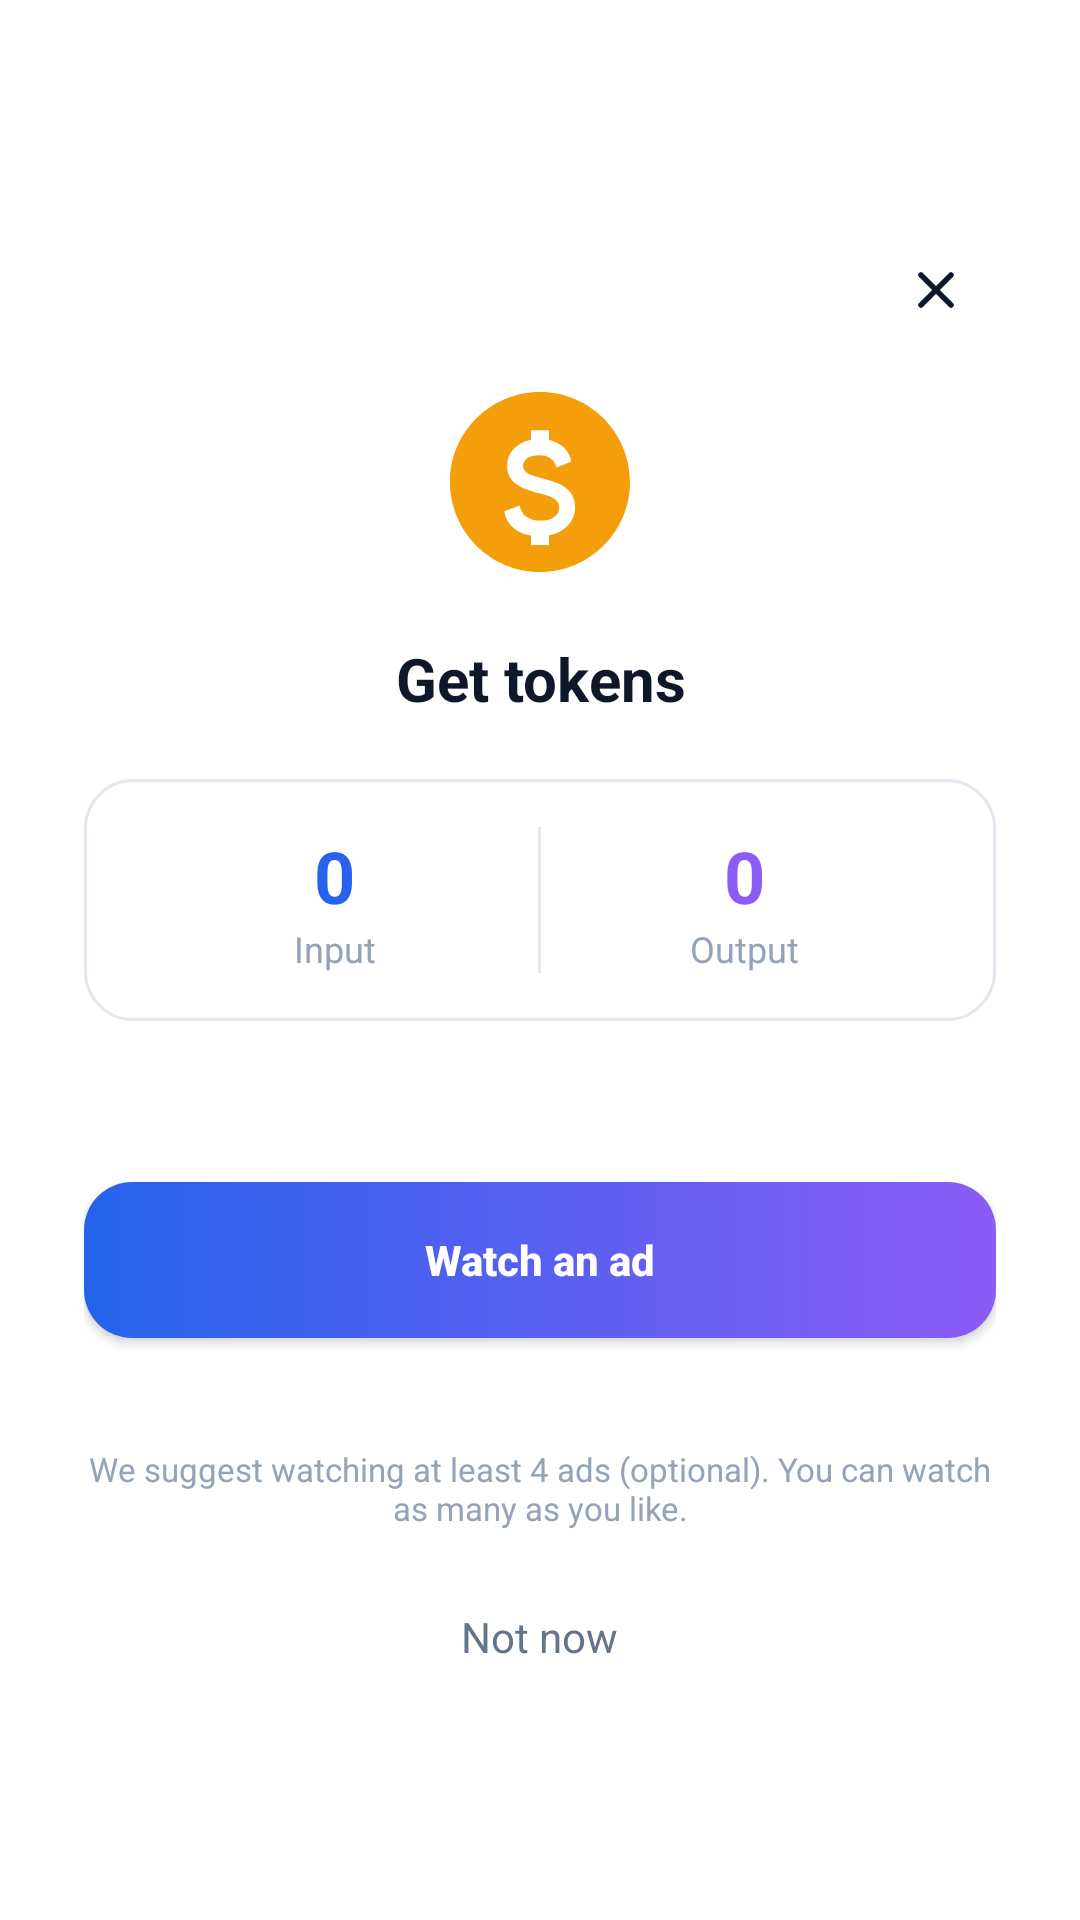

Write the Android layout XML for this screen, with the resource values it uses.
<!-- AndroidManifest.xml: activity theme Theme.Lenspilot -->
<!-- res/layout/activity_ad_break.xml -->
<?xml version="1.0" encoding="utf-8"?>
<LinearLayout xmlns:android="http://schemas.android.com/apk/res/android"
    xmlns:app="http://schemas.android.com/apk/res-auto"
    android:layout_width="match_parent"
    android:layout_height="match_parent"
    android:background="@color/background_light"
    android:orientation="vertical"
    android:gravity="center"
    android:padding="28dp">

    <ImageButton
        android:id="@+id/adBreakCloseButton"
        android:layout_width="40dp"
        android:layout_height="40dp"
        android:layout_gravity="end|top"
        android:background="@drawable/bg_circle_icon"
        android:padding="8dp"
        android:src="@drawable/ic_close"
        android:contentDescription="@string/ad_break_stop" />

    <ImageView
        android:layout_width="72dp"
        android:layout_height="72dp"
        android:layout_marginTop="8dp"
        android:src="@drawable/ic_token"
        android:contentDescription="@string/get_tokens_button" />

    <TextView
        android:id="@+id/adBreakTitleText"
        android:layout_width="wrap_content"
        android:layout_height="wrap_content"
        android:layout_marginTop="16dp"
        android:text="@string/get_tokens_button"
        android:textColor="@color/text_primary_light"
        android:textSize="20sp"
        android:textStyle="bold"
        android:gravity="center" />

    
    <LinearLayout
        android:layout_width="match_parent"
        android:layout_height="wrap_content"
        android:layout_marginTop="20dp"
        android:orientation="horizontal"
        android:background="@drawable/bg_workflow_card"
        android:padding="16dp">

        <LinearLayout
            android:layout_width="0dp"
            android:layout_height="wrap_content"
            android:layout_weight="1"
            android:orientation="vertical"
            android:gravity="center">
            <TextView
                android:id="@+id/adBreakInputValue"
                android:layout_width="wrap_content"
                android:layout_height="wrap_content"
                android:text="0"
                android:textColor="@color/primary_action"
                android:textSize="24sp"
                android:textStyle="bold" />
            <TextView
                android:layout_width="wrap_content"
                android:layout_height="wrap_content"
                android:text="@string/tokens_input_label"
                android:textColor="@color/text_muted_light"
                android:textSize="12sp" />
        </LinearLayout>

        <View
            android:layout_width="1dp"
            android:layout_height="match_parent"
            android:background="@color/border_light" />

        <LinearLayout
            android:layout_width="0dp"
            android:layout_height="wrap_content"
            android:layout_weight="1"
            android:orientation="vertical"
            android:gravity="center">
            <TextView
                android:id="@+id/adBreakOutputValue"
                android:layout_width="wrap_content"
                android:layout_height="wrap_content"
                android:text="0"
                android:textColor="@color/input_field"
                android:textSize="24sp"
                android:textStyle="bold" />
            <TextView
                android:layout_width="wrap_content"
                android:layout_height="wrap_content"
                android:text="@string/tokens_output_label"
                android:textColor="@color/text_muted_light"
                android:textSize="12sp" />
        </LinearLayout>
    </LinearLayout>

    <TextView
        android:id="@+id/adBreakRewardPreviewText"
        android:layout_width="wrap_content"
        android:layout_height="wrap_content"
        android:layout_marginTop="14dp"
        android:textColor="@color/text_secondary_light"
        android:textSize="13sp"
        android:gravity="center" />

    <androidx.appcompat.widget.AppCompatButton
        android:id="@+id/adBreakWatchButton"
        android:layout_width="match_parent"
        android:layout_height="52dp"
        android:layout_marginTop="22dp"
        android:background="@drawable/bg_button_primary"
        android:text="@string/token_limit_watch_ad"
        android:textColor="@color/white"
        android:textAllCaps="false"
        android:textStyle="bold" />

    <TextView
        android:id="@+id/adBreakWatchedCountText"
        android:layout_width="wrap_content"
        android:layout_height="wrap_content"
        android:layout_marginTop="14dp"
        android:textColor="@color/text_muted_light"
        android:textSize="12sp" />

    <TextView
        android:layout_width="match_parent"
        android:layout_height="wrap_content"
        android:layout_marginTop="6dp"
        android:text="@string/ad_break_suggestion"
        android:textColor="@color/text_muted_light"
        android:textSize="11sp"
        android:gravity="center" />

    <TextView
        android:id="@+id/adBreakStopButton"
        android:layout_width="wrap_content"
        android:layout_height="wrap_content"
        android:layout_marginTop="18dp"
        android:padding="8dp"
        android:text="@string/ad_break_stop"
        android:textColor="@color/text_secondary_light"
        android:textSize="14sp" />

</LinearLayout>
<!-- resources referenced by this layout -->
<resources>
  <color name="background_light">#FFFFFF</color>
  <color name="border_light">#E2E8F0</color>
  <color name="input_field">#8B5CF6</color>
  <color name="primary_action">#2563EB</color>
  <color name="text_muted_light">#94A3B8</color>
  <color name="text_primary_light">#0F172A</color>
  <color name="text_secondary_light">#64748B</color>
  <color name="white">#FFFFFF</color>
  <!-- drawable bg_button_primary (drawable) -->
  <?xml version="1.0" encoding="utf-8"?>
  <shape xmlns:android="http://schemas.android.com/apk/res/android"
      android:shape="rectangle">
      <gradient
          android:angle="0"
          android:startColor="@color/brand_gradient_start"
          android:endColor="@color/brand_gradient_end"
          android:type="linear" />
      <corners android:radius="16dp" />
  </shape>
  <!-- drawable bg_workflow_card (drawable) -->
  <?xml version="1.0" encoding="utf-8"?>
  <shape xmlns:android="http://schemas.android.com/apk/res/android" android:shape="rectangle">
      <solid android:color="@color/surface_elevated_light" />
      <stroke android:width="1dp" android:color="@color/border_light" />
      <corners android:radius="16dp" />
  </shape>
  <!-- drawable ic_close (drawable) -->
  <vector xmlns:android="http://schemas.android.com/apk/res/android"
      android:width="20dp" android:height="20dp"
      android:viewportWidth="24" android:viewportHeight="24"
      android:tint="@color/text_primary_light">
      <path android:fillColor="#00000000" android:strokeColor="#FF000000"
          android:strokeWidth="2.2" android:strokeLineCap="round"
          android:pathData="M6,6 L18,18 M18,6 L6,18" />
  </vector>
  <!-- drawable ic_token (drawable) -->
  <vector xmlns:android="http://schemas.android.com/apk/res/android"
      android:width="24dp" android:height="24dp" android:viewportWidth="24" android:viewportHeight="24">
      <path android:fillColor="@color/warning_caution"
          android:pathData="M12,2 C6.48,2 2,6.48 2,12 C2,17.52 6.48,22 12,22 C17.52,22 22,17.52 22,12 C22,6.48 17.52,2 12,2 Z M13,17.93 L13,19 L11,19 L11,17.95 C9.53,17.7 8.28,16.83 8.03,15.24 L9.73,14.6 C9.93,15.63 10.72,16.29 12.11,16.29 C13.34,16.29 14.14,15.7 14.14,14.85 C14.14,14.03 13.51,13.65 12.02,13.28 C10.05,12.79 8.35,12.15 8.35,10.19 C8.35,8.6 9.62,7.57 11,7.31 L11,6.25 L13,6.25 L13,7.32 C14.36,7.62 15.24,8.48 15.5,9.71 L13.83,10.39 C13.63,9.54 12.98,9.02 11.9,9.02 C10.75,9.02 10.11,9.55 10.11,10.19 C10.11,10.87 10.68,11.19 12.29,11.6 C14.32,12.11 15.9,12.79 15.9,14.8 C15.9,16.44 14.63,17.62 13,17.93 Z" />
  </vector>
  <string name="ad_break_stop">Not now</string>
  <string name="ad_break_suggestion">We suggest watching at least 4 ads (optional). You can watch as many as you like.</string>
  <string name="get_tokens_button">Get tokens</string>
  <string name="token_limit_watch_ad">Watch an ad</string>
  <string name="tokens_input_label">Input</string>
  <string name="tokens_output_label">Output</string>
  <style name="Theme.Lenspilot" parent="Theme.MaterialComponents.DayNight.NoActionBar">
          <item name="colorPrimary">@color/primary_action</item>
          <item name="colorPrimaryDark">@color/background_light</item>
          <item name="colorAccent">@color/navigation</item>
          <item name="android:windowBackground">@color/background_light</item>
          <item name="android:statusBarColor" tools:targetApi="21">@color/background_light</item>
          <item name="android:windowLightStatusBar" tools:targetApi="23">true</item>
      </style>
  <color name="brand_gradient_start">#2563EB</color>
  <color name="brand_gradient_end">#8B5CF6</color>
  <color name="surface_elevated_light">#FFFFFF</color>
  <color name="warning_caution">#F59E0B</color>
  <color name="navigation">#14B8A6</color>
</resources>
